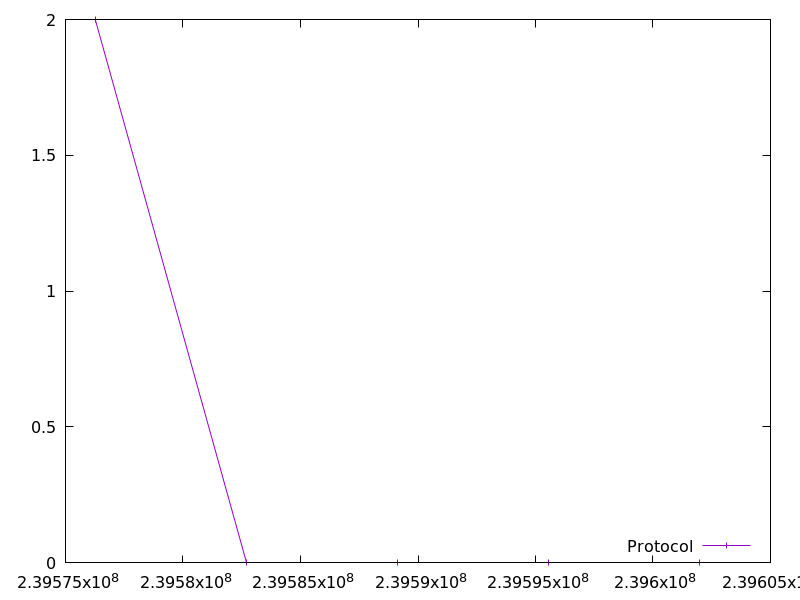

The table this chart was drawn from, first rows:
239576265.874826, 2.0
239582698, 0.0
239589130, 0.0
239595562, 0.0
239601994, 0.0
